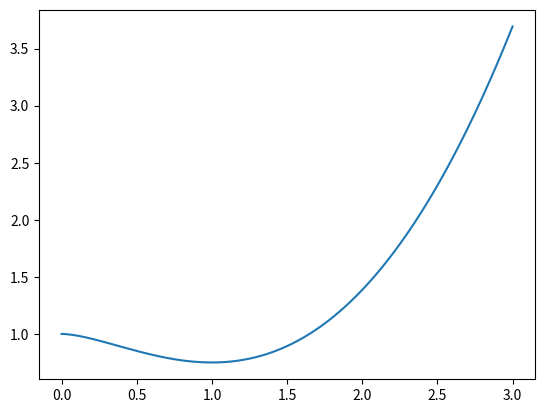

This figure's Python source:
import math as m
import matplotlib.pyplot as plt

n = 50000
x = x0 = 0.0
y0 = 1.0
xmax = 3.0
h = (xmax - x0) / (n - 1)
xp = [0.0] * n
yp = [0.0] * n
i = 0

for i in range(n):
    x = x0 + i * h
    # tackling the value of log(0)
    if x == 0.0:
        y1 = 0.0
    else:
        y1 = x * m.log(x)  # y1==dydx=f(x,y), the eqn.
    y0 = yp[i] = y0 + h * y1
    xp[i] = x

plt.plot(xp, yp)
plt.savefig("1st order diff eqn solve.png")
